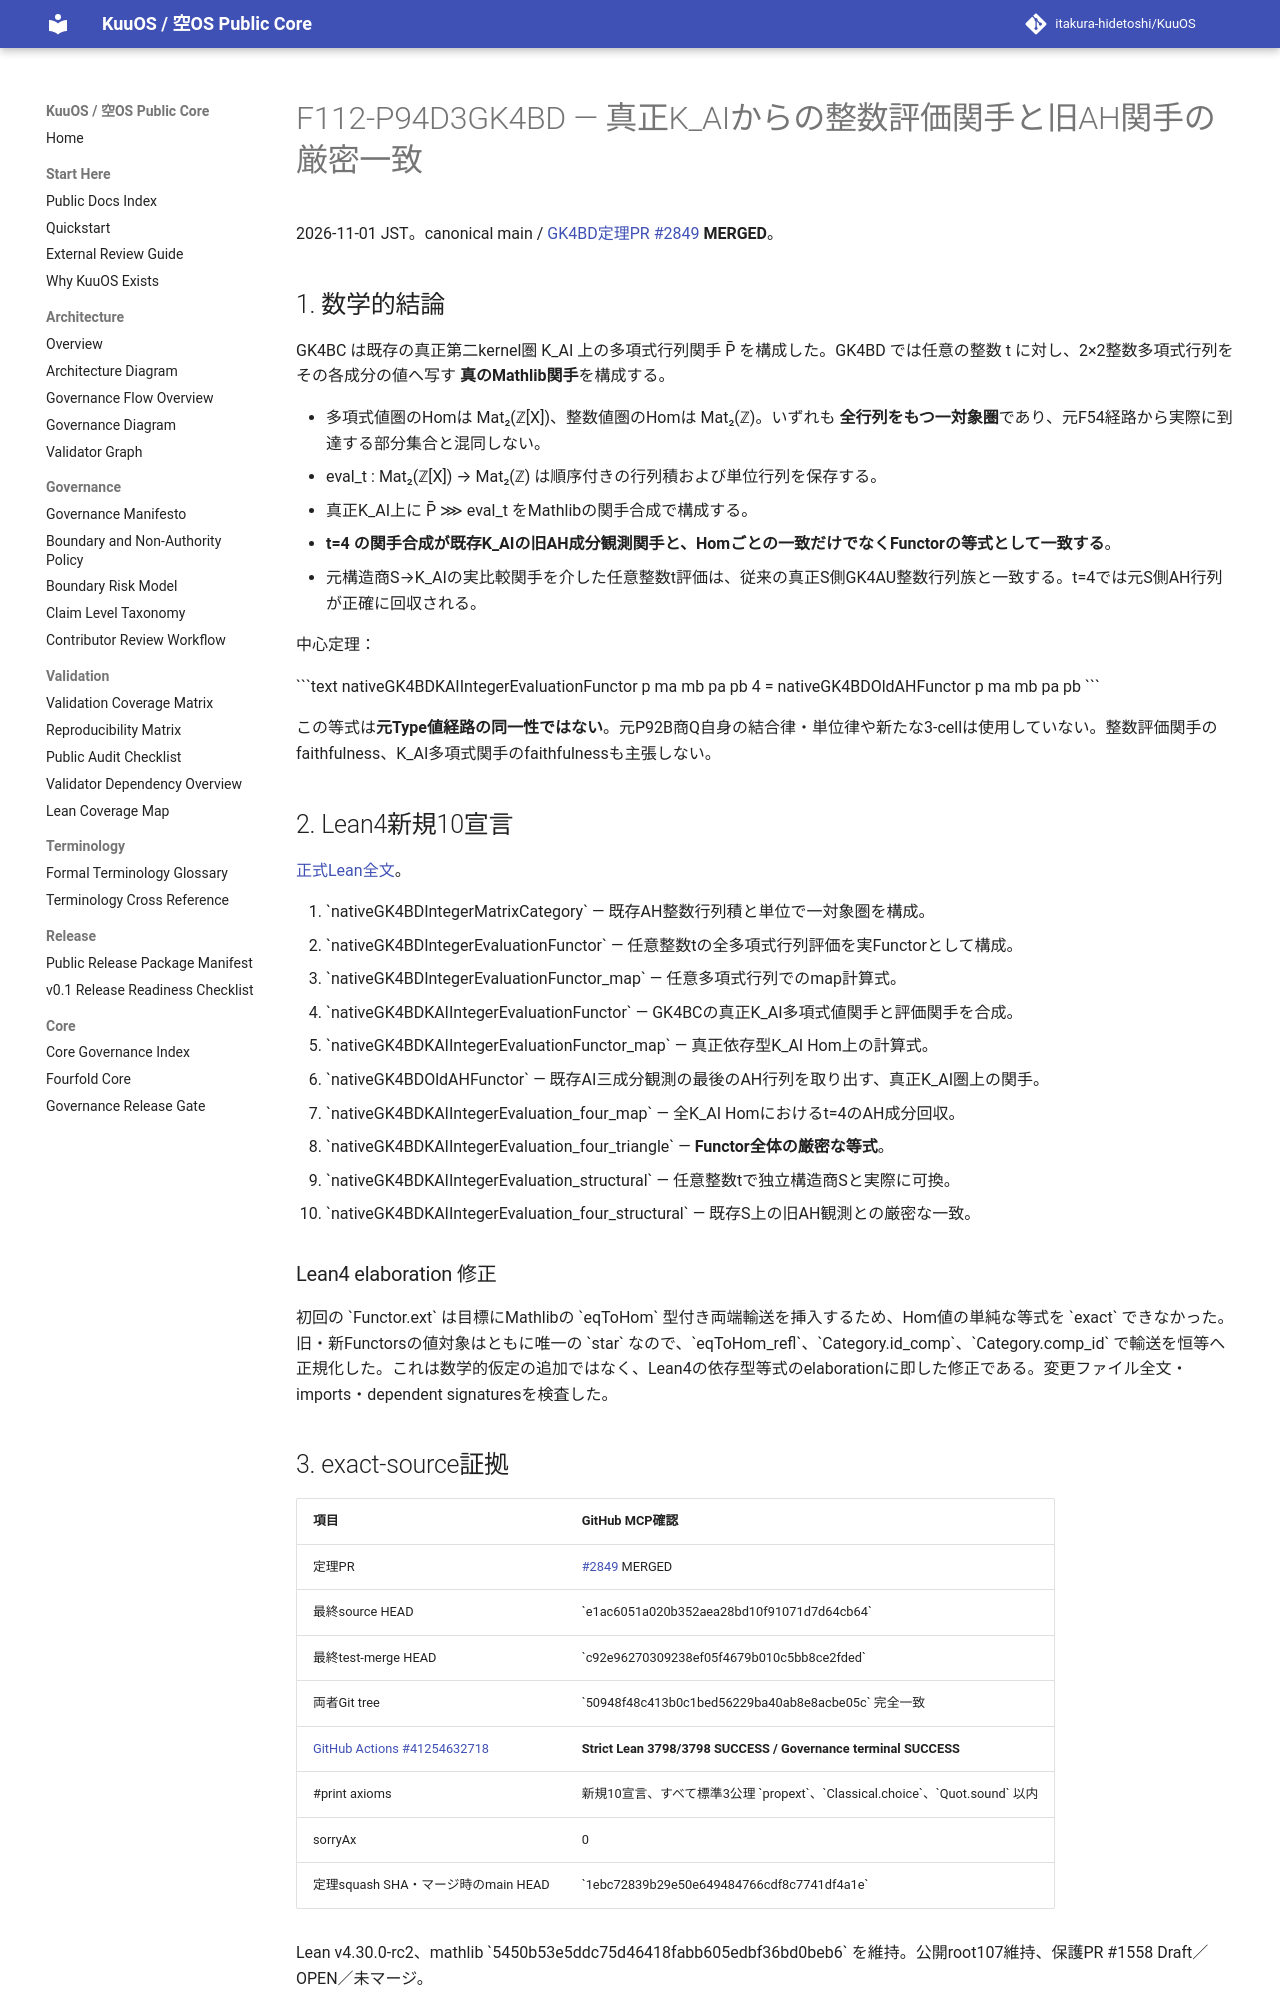

repository: itakura-hidetoshi/KuuOS · page: formal/GK4BD-integer-evaluation-functor-ah-triangle/index.html · generator: mkdocs

# F112-P94D3GK4BD — 真正K_AIからの整数評価関手と旧AH関手の厳密一致

2026-11-01 JST。canonical main / [GK4BD定理PR #2849](https://github.com/itakura-hidetoshi/KuuOS/pull/2849) **MERGED**。

## 1. 数学的結論

GK4BC は既存の真正第二kernel圏 K_AI 上の多項式行列関手 P̄ を構成した。GK4BD では任意の整数 t に対し、2×2整数多項式行列をその各成分の値へ写す **真のMathlib関手**を構成する。

- 多項式値圏のHomは Mat₂(ℤ[X])、整数値圏のHomは Mat₂(ℤ)。いずれも **全行列をもつ一対象圏**であり、元F54経路から実際に到達する部分集合と混同しない。
- eval_t : Mat₂(ℤ[X]) → Mat₂(ℤ) は順序付きの行列積および単位行列を保存する。
- 真正K_AI上に P̄ ⋙ eval_t をMathlibの関手合成で構成する。
- **t=4 の関手合成が既存K_AIの旧AH成分観測関手と、Homごとの一致だけでなくFunctorの等式として一致する**。
- 元構造商S→K_AIの実比較関手を介した任意整数t評価は、従来の真正S側GK4AU整数行列族と一致する。t=4では元S側AH行列が正確に回収される。

中心定理：

\`\`\`text
nativeGK4BDKAIIntegerEvaluationFunctor p ma mb pa pb 4 =
  nativeGK4BDOldAHFunctor p ma mb pa pb
\`\`\`

この等式は**元Type値経路の同一性ではない**。元P92B商Q自身の結合律・単位律や新たな3-cellは使用していない。整数評価関手のfaithfulness、K_AI多項式関手のfaithfulnessも主張しない。

## 2. Lean4新規10宣言

[正式Lean全文](../../formal/Kuu/F112/PolygonNativeC60AQFullPentagonPhysicalNativeGK4BDIntegerEvaluationFunctor.lean)。

1. \`nativeGK4BDIntegerMatrixCategory\` — 既存AH整数行列積と単位で一対象圏を構成。
2. \`nativeGK4BDIntegerEvaluationFunctor\` — 任意整数tの全多項式行列評価を実Functorとして構成。
3. \`nativeGK4BDIntegerEvaluationFunctor_map\` — 任意多項式行列でのmap計算式。
4. \`nativeGK4BDKAIIntegerEvaluationFunctor\` — GK4BCの真正K_AI多項式値関手と評価関手を合成。
5. \`nativeGK4BDKAIIntegerEvaluationFunctor_map\` — 真正依存型K_AI Hom上の計算式。
6. \`nativeGK4BDOldAHFunctor\` — 既存AI三成分観測の最後のAH行列を取り出す、真正K_AI圏上の関手。
7. \`nativeGK4BDKAIIntegerEvaluation_four_map\` — 全K_AI Homにおけるt=4のAH成分回収。
8. \`nativeGK4BDKAIIntegerEvaluation_four_triangle\` — **Functor全体の厳密な等式**。
9. \`nativeGK4BDKAIIntegerEvaluation_structural\` — 任意整数tで独立構造商Sと実際に可換。
10. \`nativeGK4BDKAIIntegerEvaluation_four_structural\` — 既存S上の旧AH観測との厳密な一致。

### Lean4 elaboration 修正

初回の \`Functor.ext\` は目標にMathlibの \`eqToHom\` 型付き両端輸送を挿入するため、Hom値の単純な等式を \`exact\` できなかった。旧・新Functorsの値対象はともに唯一の \`star\` なので、\`eqToHom_refl\`、\`Category.id_comp\`、\`Category.comp_id\` で輸送を恒等へ正規化した。これは数学的仮定の追加ではなく、Lean4の依存型等式のelaborationに即した修正である。変更ファイル全文・imports・dependent signaturesを検査した。
